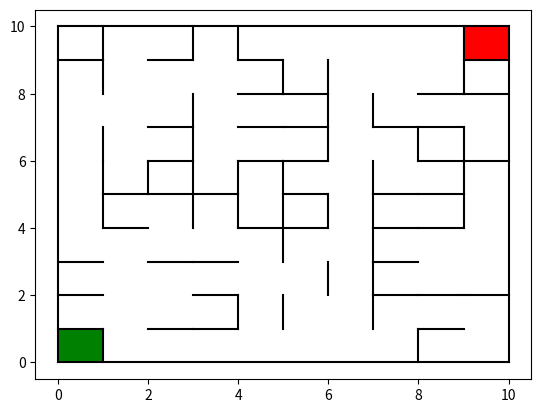

Write the Python code that produced this figure.
import random
import matplotlib.pyplot as plt
from matplotlib.patches import Rectangle
import networkx as nx

def grid_graph(n, m):
	G = nx.Graph()
	for i in range(n):
		for j in range(m):
			G.add_node((i, j))
			if j < m - 1 and random.random() < 0.5:
				G.add_edge((i, j), (i, j + 1))
			if i < n - 1 and random.random() < 0.5:
				G.add_edge((i, j), (i + 1, j))

	return G

def draw_labyrinth(ax, L, n, m):
	ax.plot([0, n], [0, 0], 'k')
	ax.plot([0, n], [m, m], 'k')
	ax.plot([0, 0], [0, m], 'k')
	ax.plot([n, n], [0, m], 'k')

	for i in range(n):
		for j in range(m):
			if (i, j + 1) in L[(i, j)]:
				ax.plot([j + 1, j + 1], [i, i + 1], 'k')
			if (i + 1, j) in L[(i, j)]:
				ax.plot([j, j + 1], [i + 1, i + 1], 'k')

	start_tile = Rectangle((0, 0), 1, 1, facecolor='g')
	end_tile = Rectangle((n - 1, m - 1), 1, 1, facecolor='r')

	ax.add_patch(start_tile)
	ax.add_patch(end_tile)

def main():
	N = 10
	G = grid_graph(N, N)

	fig, ax = plt.subplots()

	draw_labyrinth(ax, G, N, N)

	plt.show()


if __name__ == '__main__':
	main()
